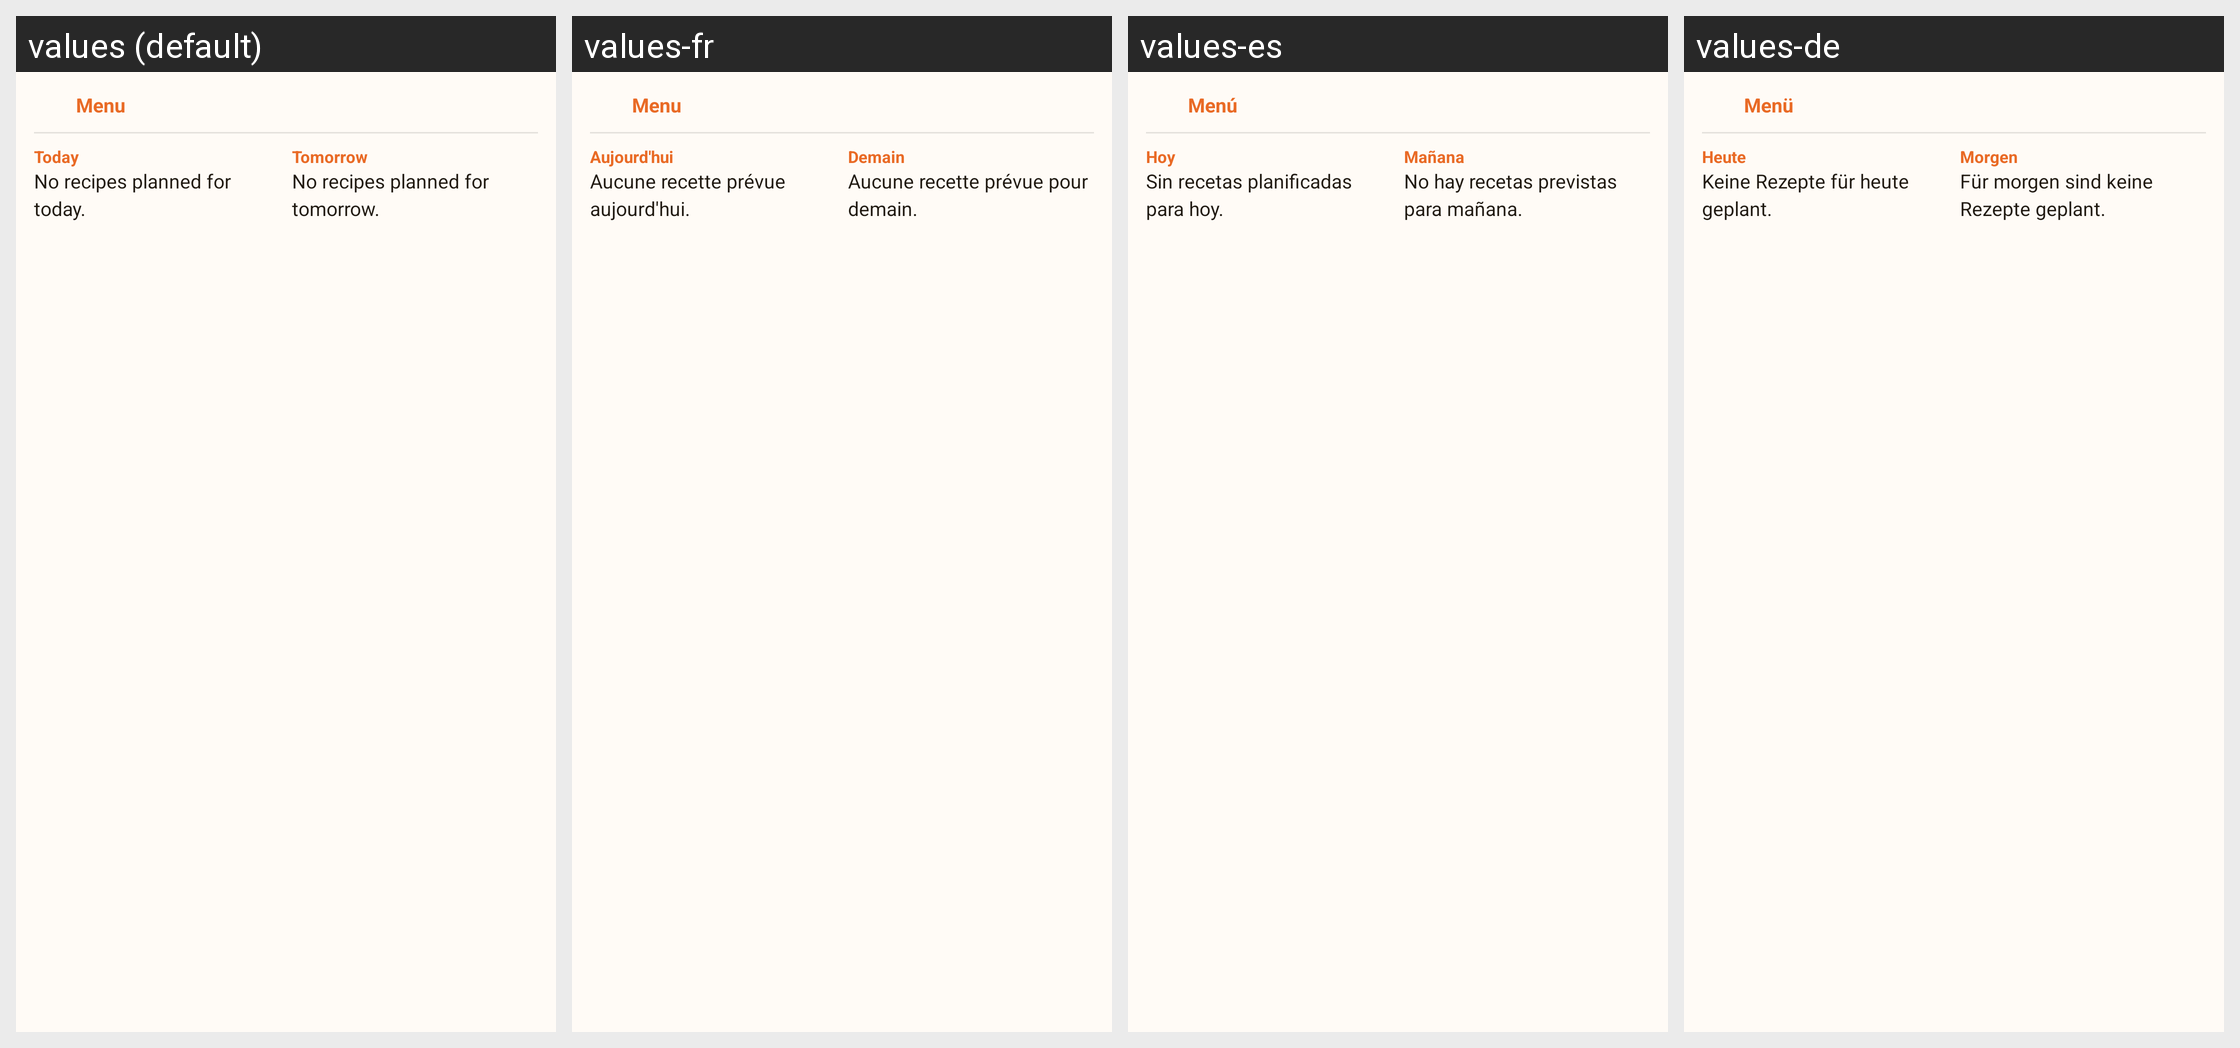

The same Android screen rendered under several of its app's locales, left to right. List the strings drawn on it with the default value and each locale's translation.
Android screen res/layout/widget_today_menu.xml rendered under 4 locales, left to right: values (default), values-fr, values-es, values-de. Device: Nexus 5 (rendered at 1080×1920; each locale shown at half size, 540×960, under a caption strip naming it); theme Theme.GroceryRun.
Other locales in the repository, not shown: values-en, values-it.
Strings drawn on this screen, with the default value and each locale's value (text and hints the layout hard-codes, and strings that could not be matched under every locale, appear in the picture but are not listed):

widget_menu_title
  values: Menu
  values-fr: Menu
  values-es: Menú
  values-de: Menü

widget_today_column
  values: Today
  values-fr: Aujourd'hui
  values-es: Hoy
  values-de: Heute

widget_no_recipes
  values: No recipes planned for today.
  values-fr: Aucune recette prévue aujourd'hui.
  values-es: Sin recetas planificadas para hoy.
  values-de: Keine Rezepte für heute geplant.

widget_tomorrow_title
  values: Tomorrow
  values-fr: Demain
  values-es: Mañana
  values-de: Morgen

widget_no_recipes_tomorrow
  values: No recipes planned for tomorrow.
  values-fr: Aucune recette prévue pour demain.
  values-es: No hay recetas previstas para mañana.
  values-de: Für morgen sind keine Rezepte geplant.
